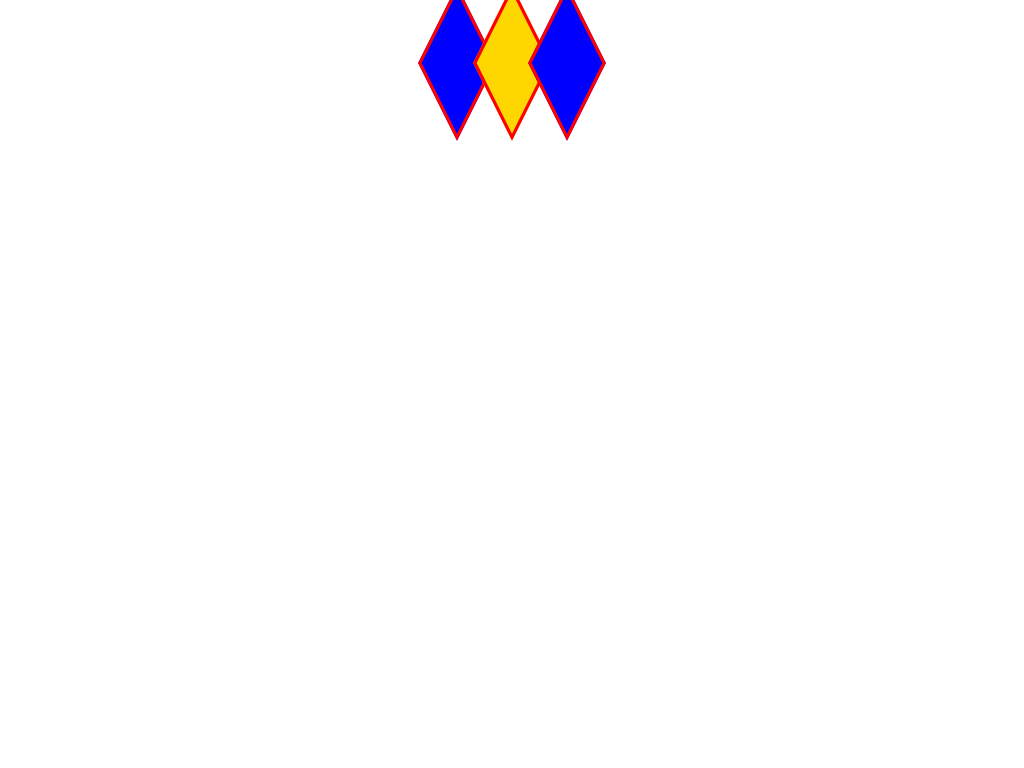

Write the HTML and CSS that draws this image.

<!DOCTYPE html>
<html lang="en">
<head>
    <meta charset="UTF-8">
    <title>Title</title>
</head>
<style>
    .flex {
        display: flex;
        justify-content: center;
        position: relative;
    }

    .item {
        border: 5px solid red;
        width: 100px;
        height: 100px;
        background: blue;
        transform: scaleX(0.5) rotate(45deg);
    }
</style>
<body>
<div class="flex">
    <div class="item"></div>
    <div class="item" style="position: absolute; background: gold"></div>
    <div class="item"></div>
</div>

</body>
<script>
async function delay(seconds) {
    return new Promise((resolve) => {
        setTimeout(resolve, seconds * 1000);
    });
}

async function mainScript() {
    console.log("Doing something");
    await delay(1);
    console.log("Doing something else");
    await delay(2);
    console.log("Doing another thing");
    await delay(3);
    console.log("Finished!");
}

mainScript();
</script>
</html>